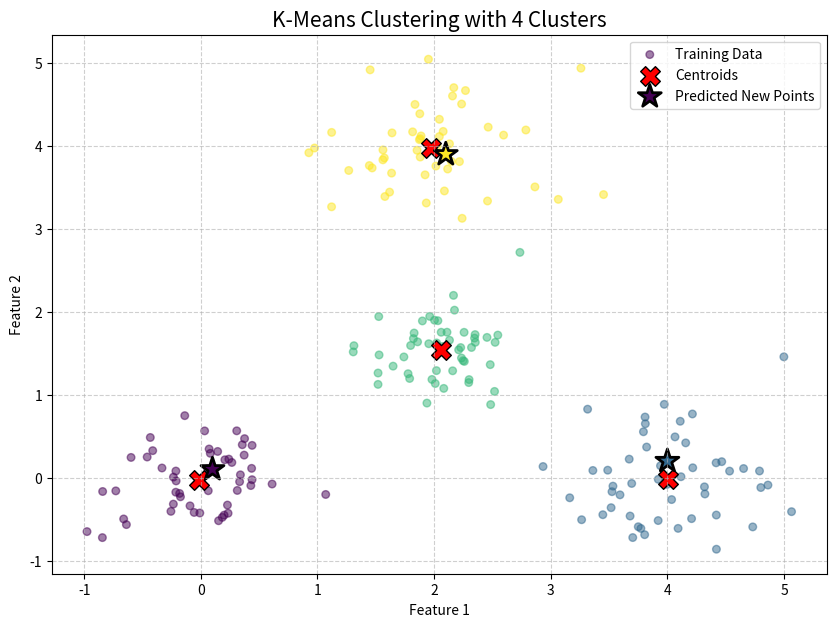

Reproduce this figure in Python.
import numpy as np


class KMeans:
    """
    K-Means clustering with K-Means++ initialization.
    Parameters
    ----------
    k : int
        Number of clusters.
    max_iters : int
        Maximum number of iterations (default: 300).
    tol : float
        Convergence tolerance — stops when centroid shift is below this value (default: 1e-4).
    random_state : int or None
        Seed for reproducibility (default: None).
    """

    def __init__(self, k: int = 3, max_iters: int = 300, tol: float = 1e-4, random_state=None):
        self.k = k
        self.max_iters = max_iters
        self.tol = tol
        self.random_state = random_state

        self.centroids_: np.ndarray | None = None
        self.labels_: np.ndarray | None = None
        self.inertia_: float | None = None
        self.n_iters_: int = 0

    # ------------------------------------------------------------------
    # Public API
    # ------------------------------------------------------------------

    def fit(self, X: np.ndarray) -> "KMeans":
        """
        Compute K-Means clustering on X.

        Parameters
        ----------
        X : array-like of shape (n_samples, n_features)

        Returns
        -------
        self
        """
        self._validate(X)
        if X.shape[0] < self.k:
            raise ValueError
        self.centroids_ = self._init_centroids(X, np.random.default_rng(self.random_state))
        for i in range(self.max_iters):
            self.n_iters_ = i + 1

            labels = self._assign(X)
            new_centroids = self._update(X, labels)
            self.centroids_ = new_centroids

            shift = np.linalg.norm(new_centroids - self.centroids_)
            if shift < self.tol:  # Error tolerance test
                break
        self.labels_ = self._assign(X)
        self.inertia_ = self._compute_inertia(X, self.labels_)
        return self

    def predict(self, X: np.ndarray) -> np.ndarray:
        """
        Assign each sample in X to the nearest centroid.

        Parameters
        ----------
        X : array-like of shape (n_samples, n_features)

        Returns
        -------
        labels : ndarray of shape (n_samples,)
            Index of the cluster each sample belongs to.
        """
        self._check_fitted()
        X = self._validate(X)
        return self._assign(X)


    def fit_predict(self, X: np.ndarray) -> np.ndarray:
        """Fit and return cluster labels for X."""
        return self.fit(X).labels_

    # ------------------------------------------------------------------
    # Private helpers
    # ------------------------------------------------------------------

    def _init_centroids(self, X: np.ndarray, rng: np.random.Generator) -> np.ndarray:
        """K-Means++ initialization for smarter starting centroids."""
        n_samples, n_features = X.shape
        centroids = np.empty((self.k, n_features))

        initial_idx = rng.integers(n_samples)
        centroids[0] = X[initial_idx]

        for i in range(1, self.k):
            distances = np.array([min([np.linalg.norm(x - c) ** 2 for c in centroids[:i]]) for x in X])
            prob = distances / distances.sum()

            next_idx = rng.choice(n_samples, p=prob)
            centroids[i] = X[next_idx]

        return centroids

    def _assign(self, X: np.ndarray) -> np.ndarray:
        """Assign each point to its nearest centroid (E-step)."""
        # Euclidean distances: (n_samples, k)
        distances = np.linalg.norm(X[:, np.newaxis] - self.centroids_, axis=2)
        labels = np.argmin(distances, axis=1)
        return labels

    def _update(self, X: np.ndarray, labels: np.ndarray) -> np.ndarray:
        """Recompute centroids as the mean of assigned points (M-step)."""
        new_centroids = np.zeros((self.k, X.shape[1]))
        for i in range(self.k):
            cluster_points = X[labels == i]
            if len(cluster_points) > 0:
                new_centroids[i] = cluster_points.mean(axis=0)
            else:
                new_centroids[i] = self.centroids_[i]
        return new_centroids

    def _compute_inertia(self, X: np.ndarray, labels: np.ndarray) -> float:
        """Sum of squared distances from each point to its assigned centroid."""
        distances = X - self.centroids_[labels]
        return float((distances ** 2).sum())

    @staticmethod
    def _validate(X) -> np.ndarray:
        X = np.array(X, dtype=float)
        if X.ndim != 2:
            raise ValueError('2 dimensions to cluster')

        if X.shape[0] == 0:
            raise ValueError("Empty")
        return X

    def _check_fitted(self):
        if self.centroids_ is None:
            raise RuntimeError

    # ------------------------------------------------------------------
    # Dunder helpers
    # ------------------------------------------------------------------

    def __repr__(self) -> str:
        return (
            f"KMeans(k={self.k}, max_iters={self.max_iters}, "
            f"tol={self.tol}, random_state={self.random_state})"
        )


rng = np.random.default_rng(
    42)  # numpy.random.default_rng is a function in NumPy that creates a new random number generator (RNG) using the Generator class
cluster_1 = rng.normal([0, 0], 0.5, (50, 2))
cluster_2 = rng.normal([4, 0], 0.5, (50, 2))
cluster_3 = rng.normal([2, 4], 0.5, (50, 2))
cluster_4 = rng.normal([2, 1.5], 0.3, (50, 2))

# Three well-separated blobs
X = np.vstack([
    cluster_1,
    cluster_2,
    cluster_3,
    cluster_4
])
y = [0] * 50 + [1] * 50 + [2] * 50 + [3] * 50
model = KMeans(k=4, random_state=42)
model.fit(X)  # KMeans(k=4, max_iters=300, tol=0.0001, random_state=42)
new_points = np.array([[0.1, 0.1], [4.0, 0.2], [2.1, 3.9]])
print(f"\nPredictions for {new_points.tolist()}:")
print(model.predict(new_points))

import matplotlib.pyplot as plt


training_labels = model.labels_# Predictions for the training data and the new points
new_point_predictions = model.predict(new_points)
plt.figure(figsize=(10, 7))
plt.scatter(X[:, 0], X[:, 1], c=training_labels, cmap='viridis', s=30, alpha=0.5, label='Training Data')
plt.scatter(model.centroids_[:, 0], model.centroids_[:, 1],# final centroids
            c='red', marker='X', s=200, edgecolors='black', label='Centroids')
plt.scatter(new_points[:, 0], new_points[:, 1],# Plot the "new_points" (highlighted as stars)
            c=new_point_predictions, cmap='viridis', marker='*', s=300,
            edgecolors='black', linewidths=2, label='Predicted New Points')
plt.title(f"K-Means Clustering with {model.k} Clusters", fontsize=15)
plt.xlabel("Feature 1")
plt.ylabel("Feature 2")
plt.legend()
plt.grid(True, linestyle='--', alpha=0.6)
plt.show()
